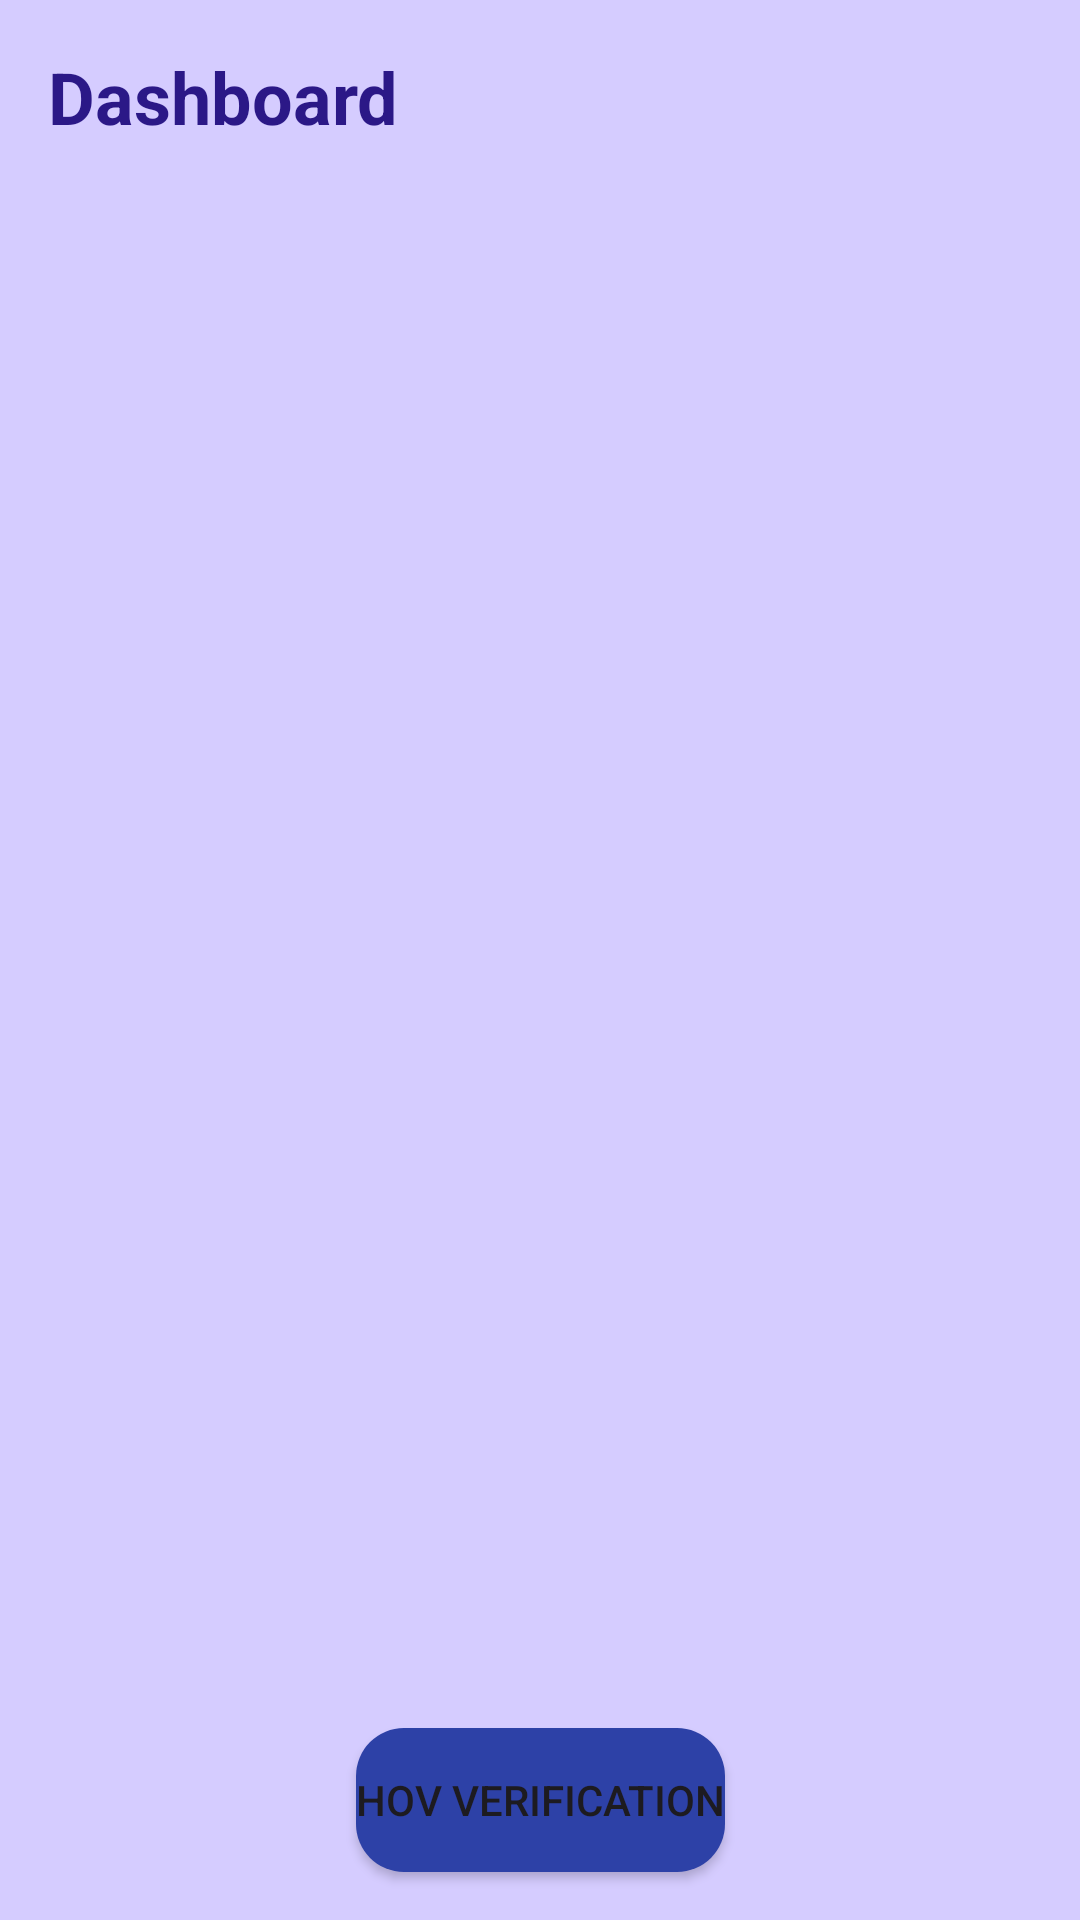

Here is an Android app screen rendered from its layout file. Give the layout XML and the strings, colors and styles it references.
<!-- AndroidManifest.xml: application theme Theme.HOVVerification -->
<!-- res/layout/activity_home.xml -->
<?xml version="1.0" encoding="utf-8"?>
<androidx.constraintlayout.widget.ConstraintLayout
    xmlns:android="http://schemas.android.com/apk/res/android"
    xmlns:app="http://schemas.android.com/apk/res-auto"
    xmlns:tools="http://schemas.android.com/tools"
    android:layout_width="match_parent"
    android:layout_height="match_parent"
    tools:context=".features.home.view.HomeActivity"
    android:background="@color/background">

    
    <TextView
        android:id="@+id/headingTextView"
        android:layout_width="wrap_content"
        android:layout_height="wrap_content"
        android:text="Dashboard"
        android:textSize="24sp"
        android:textStyle="bold"
        android:textColor="@color/heading_font_color"
        android:layout_marginTop="16dp"
        android:layout_marginStart="16dp"
        app:layout_constraintTop_toTopOf="parent"
        app:layout_constraintStart_toStartOf="parent" />

    

    
    <androidx.recyclerview.widget.RecyclerView
        android:id="@+id/recyclerView"
        android:layout_width="0dp"
        android:layout_height="0dp"
        android:layout_marginStart="10dp"
        android:layout_marginEnd="10dp"
        app:layout_constraintBottom_toTopOf="@id/navigateButton"
        app:layout_constraintEnd_toEndOf="parent"
        app:layout_constraintHorizontal_bias="0.0"
        app:layout_constraintStart_toStartOf="parent"
        app:layout_constraintTop_toBottomOf="@id/headingTextView"
        app:layout_constraintVertical_bias="0.0"
        tools:listitem="@layout/item_layout" />

    <Button
        android:id="@+id/navigateButton"
        android:layout_width="wrap_content"
        android:layout_height="wrap_content"
        android:text="HOV Verification"
        android:background="@drawable/rounded_button"
        app:layout_constraintBottom_toBottomOf="parent"
        app:layout_constraintStart_toStartOf="parent"
        app:layout_constraintEnd_toEndOf="parent"
        android:layout_marginBottom="16dp" />


    <TextView
        android:id="@+id/noDataTextView"
        android:layout_width="wrap_content"
        android:layout_height="wrap_content"
        android:text="Looks like there’s no verification data here."
        android:textSize="16sp"
        android:gravity="center"
        android:layout_gravity="center"
        android:textColor="@color/heading_font_color"
        android:visibility="gone"
        app:layout_constraintTop_toTopOf="parent"
        app:layout_constraintBottom_toBottomOf="parent"
        app:layout_constraintStart_toStartOf="parent"
        app:layout_constraintEnd_toEndOf="parent" />

</androidx.constraintlayout.widget.ConstraintLayout>
<!-- res/layout/item_layout.xml (included above) -->
<?xml version="1.0" encoding="utf-8"?>
<LinearLayout
    xmlns:android="http://schemas.android.com/apk/res/android"
    android:layout_width="match_parent"
    android:layout_height="wrap_content"
    android:orientation="horizontal"
    android:background="@color/tiles_color"
    android:layout_marginTop="10dp"
    android:padding="8dp">

    
    <LinearLayout
        android:layout_width="0dp"
        android:layout_height="wrap_content"
        android:layout_weight="1"
        android:orientation="vertical">

        
        <TextView
            android:id="@+id/itemTitle"
            android:layout_width="wrap_content"
            android:layout_height="wrap_content"
            android:text="Approved"
            android:textColor="@color/green"
            android:textSize="16sp"
            android:textStyle="bold"
            android:paddingBottom="4dp" />

        
        <TextView
            android:id="@+id/itemDate"
            android:layout_width="wrap_content"
            android:layout_height="wrap_content"
            android:text="Monday, 01 Jan 2024"
            android:textSize="14sp"
            android:textColor="@color/black" />
    </LinearLayout>

    
    <TextView
        android:id="@+id/passengerCount"
        android:layout_width="wrap_content"
        android:layout_height="match_parent"
        android:gravity="center"
        android:text="Passengers: 3"
        android:textSize="14sp"
        android:textStyle="bold"
        android:padding="8dp"
        android:textColor="@color/black" />
</LinearLayout>
<!-- resources referenced by this layout -->
<resources>
  <color name="background">#D5CCFF</color>
  <color name="black">#FF000000</color>
  <color name="green">#008000</color>
  <color name="heading_font_color">#2B1887</color>
  <color name="tiles_color">#F4F2FF</color>
  <!-- drawable rounded_button (drawable) -->
  <?xml version="1.0" encoding="utf-8"?>
  <shape xmlns:android="http://schemas.android.com/apk/res/android"
      android:shape="rectangle">
  
      
      <corners android:radius="16dp" />
  
      
      <solid android:color="@color/button_background" />
  </shape>
  <style name="Theme.HOVVerification" parent="Base.Theme.HOVVerification" />
  <color name="button_background">#2D41A7</color>
  <style name="Base.Theme.HOVVerification" parent="Theme.Material3.DayNight.NoActionBar">
          
          
      </style>
</resources>
